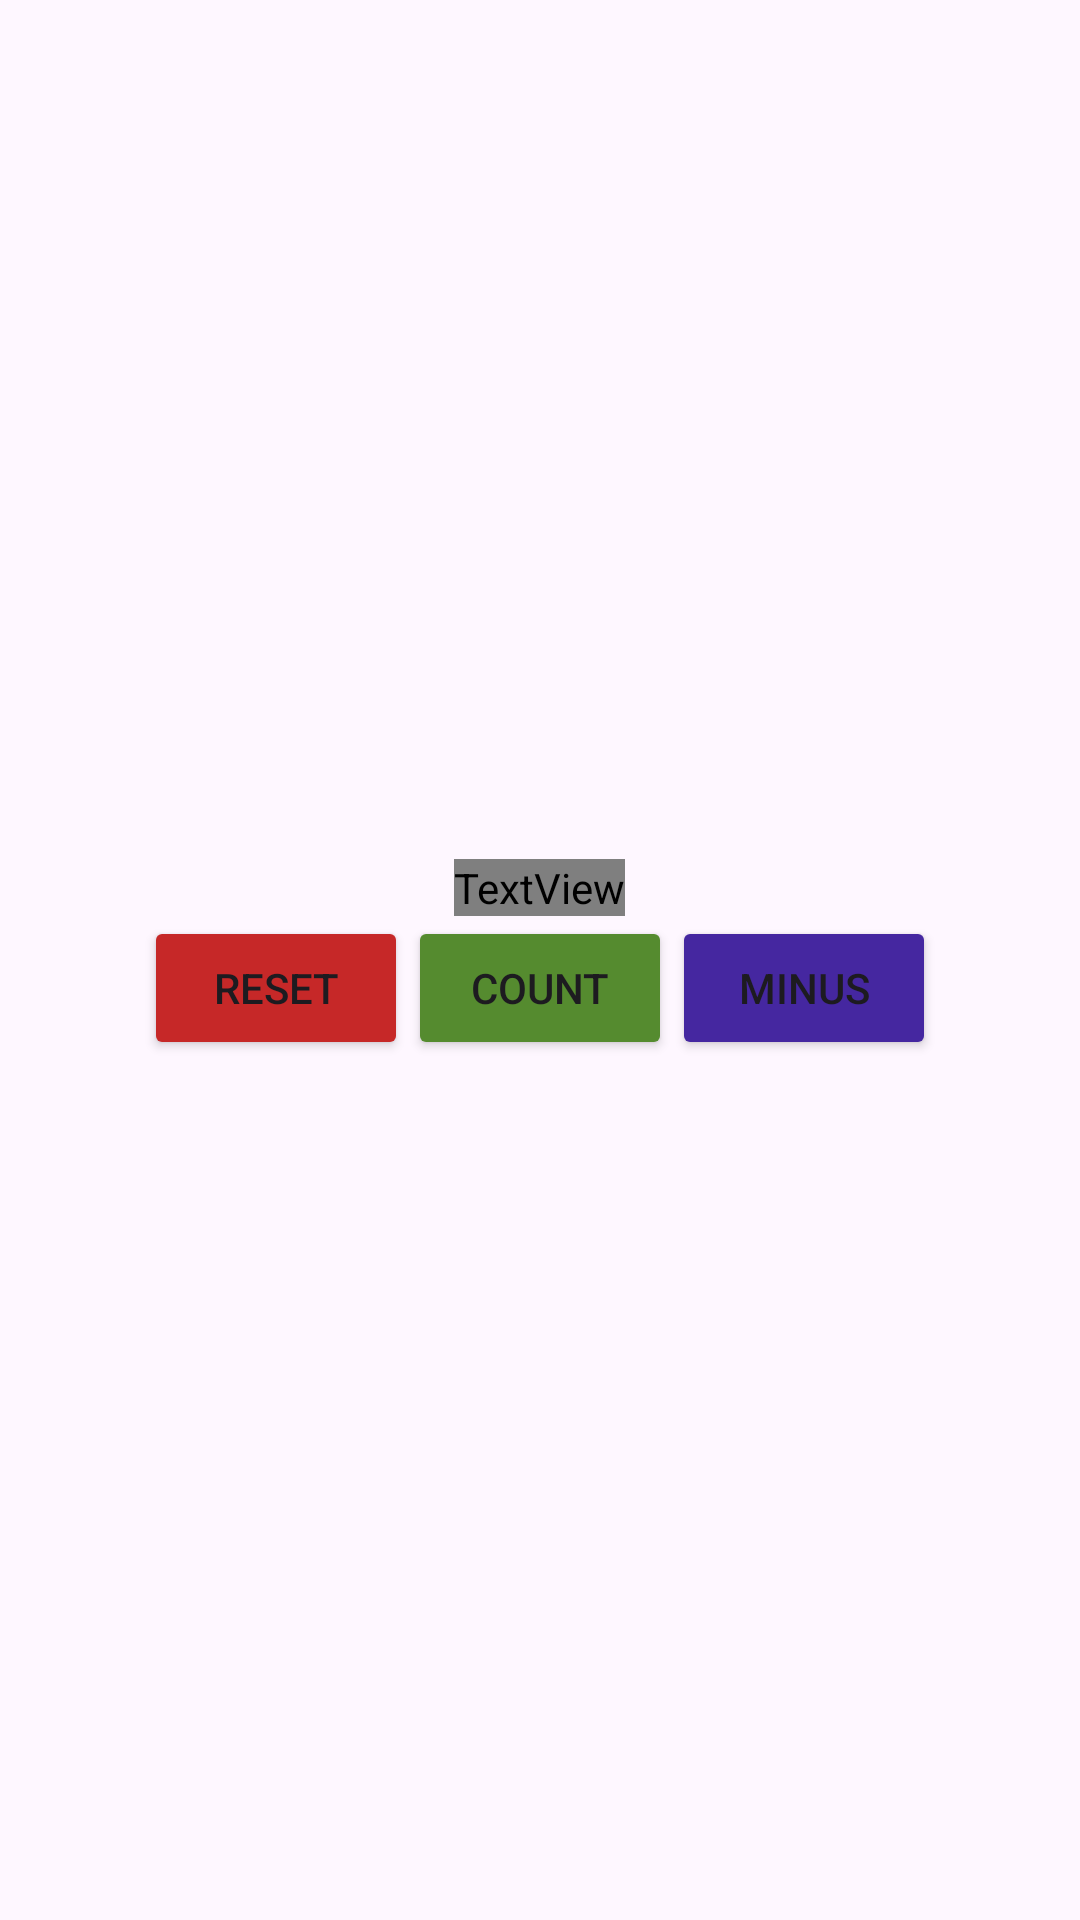

The Android layout XML behind this screen, and the referenced resources:
<!-- AndroidManifest.xml: application theme Theme.BelajarAndoidActivity -->
<!-- res/layout/activity_count.xml -->
<?xml version="1.0" encoding="utf-8"?>
<LinearLayout xmlns:android="http://schemas.android.com/apk/res/android"
    xmlns:app="http://schemas.android.com/apk/res-auto"
    xmlns:tools="http://schemas.android.com/tools"
    android:layout_width="match_parent"
    android:layout_height="match_parent"
    android:orientation="vertical"
    android:gravity="center"
    tools:context=".CountActivity">

    <TextView
      android:id="@+id/tvNumber"
      android:layout_width="wrap_content"
      android:layout_height="wrap_content"
      android:text="0"
      android:textSize="30sp"
       android:textColor="@color/white"
      android:fontFamily="@font/poppins"  />




    <LinearLayout
        android:layout_width="match_parent"
        android:layout_height="wrap_content"
        android:orientation="horizontal"
        android:gravity="center">
        <Button
            android:id="@+id/buttonReset"
            android:layout_width="wrap_content"
            android:layout_height="wrap_content"
            android:gravity="center"
            android:text="Reset"
            android:backgroundTint="#C62828"/>


        <Button
            android:id="@+id/buttonCount"
            android:layout_width="wrap_content"
            android:layout_height="wrap_content"
            android:gravity="center"
            android:text="Count"
            android:backgroundTint="#558B2F"/>

        <Button
            android:id="@+id/buttonMinus"
            android:layout_width="wrap_content"
            android:layout_height="wrap_content"
            android:gravity="center"
            android:text="Minus"
            android:backgroundTint="#4527A0"/>

    </LinearLayout>

</LinearLayout>
<!-- resources referenced by this layout -->
<resources>
  <color name="white">#FFFFFFFF</color>
  <style name="Theme.BelajarAndoidActivity" parent="Base.Theme.BelajarAndoidActivity" />
  <style name="Base.Theme.BelajarAndoidActivity" parent="Theme.Material3.DayNight.NoActionBar">
          
          
      </style>
</resources>
